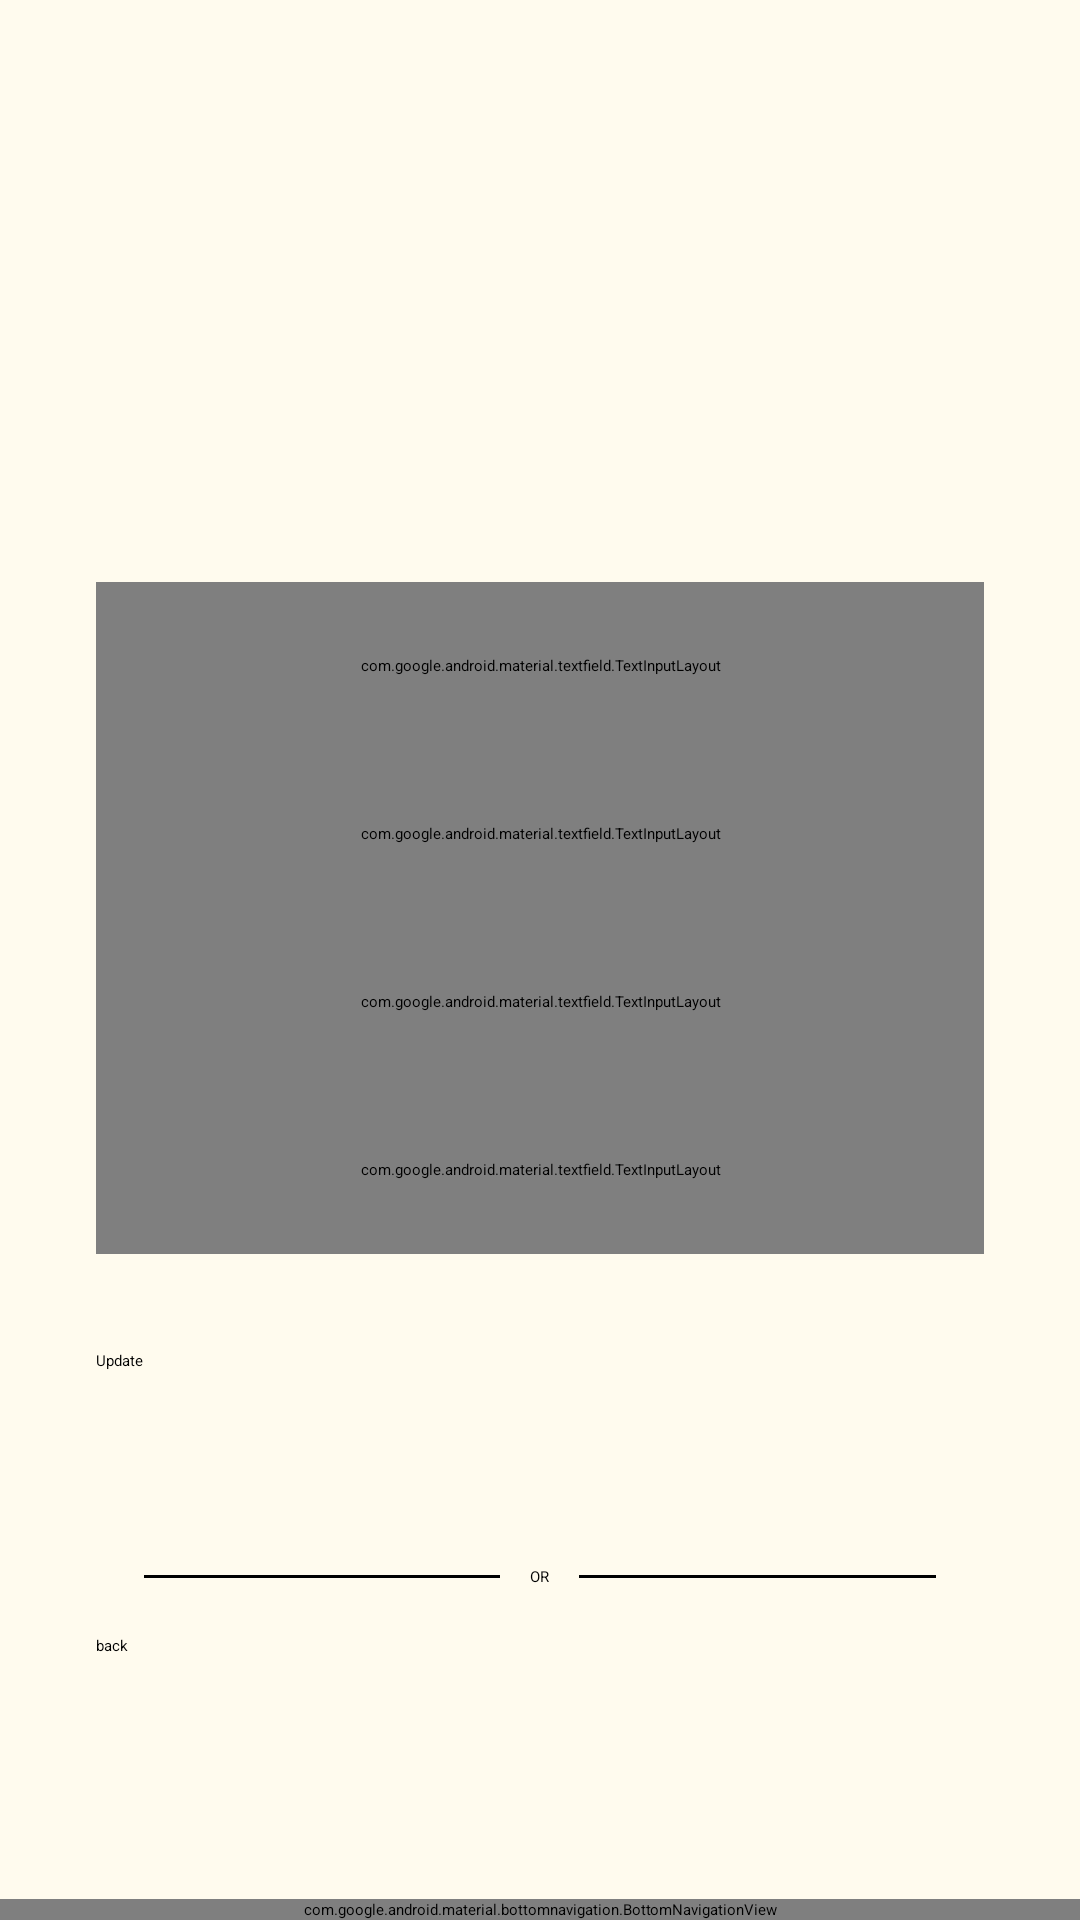

Android layout source for this screen:
<!-- AndroidManifest.xml: application theme MyMaterialTheme -->
<!-- res/layout/activity_edit_profile.xml -->
<?xml version="1.0" encoding="utf-8"?>
<androidx.constraintlayout.widget.ConstraintLayout xmlns:android="http://schemas.android.com/apk/res/android"
    xmlns:app="http://schemas.android.com/apk/res-auto"
    xmlns:tools="http://schemas.android.com/tools"
    android:layout_width="match_parent"
    android:layout_height="match_parent"
    tools:context=".EditProfileActivity"
    android:background="@color/colorWhite">


    <ImageView
        android:id="@+id/profilePicture1"
        android:layout_width="187dp"
        android:layout_height="179dp"
        android:layout_marginTop="16dp"
        android:layout_marginBottom="12dp"
        app:layout_constraintBottom_toTopOf="@+id/linearLayout2"
        app:layout_constraintEnd_toEndOf="parent"
        app:layout_constraintStart_toStartOf="parent"
        app:layout_constraintTop_toTopOf="parent"
        app:layout_constraintVertical_bias="1.0"
        tools:srcCompat="@drawable/runner" />

    <LinearLayout
        android:id="@+id/linearLayout2"
        android:layout_width="match_parent"
        android:layout_height="wrap_content"
        android:layout_marginLeft="32dp"
        android:layout_marginTop="155dp"
        android:layout_marginRight="32dp"
        android:orientation="vertical"
        app:layout_constraintBottom_toBottomOf="parent"
        app:layout_constraintEnd_toEndOf="parent"
        app:layout_constraintStart_toStartOf="parent"
        app:layout_constraintTop_toTopOf="parent">

        <com.google.android.material.textfield.TextInputLayout
            android:layout_width="match_parent"
            android:layout_height="56dp">

            <EditText
                android:id="@+id/email_edt_text"
                android:layout_width="match_parent"
                android:layout_height="match_parent"
                android:hint="Enter email" />

        </com.google.android.material.textfield.TextInputLayout>

        <com.google.android.material.textfield.TextInputLayout
            android:layout_width="match_parent"
            android:layout_height="56dp">

            <EditText
                android:id="@+id/fullname_edt_text"
                android:layout_width="match_parent"
                android:layout_height="match_parent"
                android:hint="Enter fullname" />

        </com.google.android.material.textfield.TextInputLayout>

        <com.google.android.material.textfield.TextInputLayout
            android:layout_width="match_parent"
            android:layout_height="56dp">

            <EditText
                android:id="@+id/pass_edt_text"
                android:layout_width="match_parent"
                android:layout_height="match_parent"
                android:hint="Enter password"
                android:inputType="textPassword" />

        </com.google.android.material.textfield.TextInputLayout>

        <com.google.android.material.textfield.TextInputLayout
            android:layout_width="match_parent"
            android:layout_height="56dp">

            <EditText
                android:id="@+id/age_edt_text"
                android:layout_width="match_parent"
                android:layout_height="match_parent"
                android:hint="Enter age" />

        </com.google.android.material.textfield.TextInputLayout>

        <Button
            android:id="@+id/update_btn"
            android:layout_width="match_parent"
            android:layout_height="56dp"
            android:layout_marginTop="32dp"
            android:text="Update" />

        <RelativeLayout
            android:layout_width="match_parent"
            android:layout_height="wrap_content"
            android:layout_centerVertical="true"
            android:layout_marginTop="16dp">

            <TextView
                android:id="@+id/tvText"
                android:layout_width="wrap_content"
                android:layout_height="wrap_content"
                android:layout_centerInParent="true"
                android:layout_marginLeft="10dp"
                android:layout_marginRight="10dp"
                android:text="OR"
                android:textColor="#000000" />

            <View
                android:layout_width="match_parent"
                android:layout_height="1dp"
                android:layout_centerVertical="true"
                android:layout_marginLeft="16dp"
                android:layout_toLeftOf="@id/tvText"
                android:background="#000000" />

            <View
                android:layout_width="match_parent"
                android:layout_height="1dp"
                android:layout_centerVertical="true"
                android:layout_marginRight="16dp"
                android:layout_toRightOf="@id/tvText"
                android:background="#000000" />

        </RelativeLayout>

        <Button
            android:id="@+id/back_btn3"
            android:layout_width="match_parent"
            android:layout_height="56dp"
            android:layout_marginTop="16dp"
            android:text="back" />

    </LinearLayout>

    

    <com.google.android.material.bottomnavigation.BottomNavigationView
        android:layout_width="match_parent"
        android:layout_height="wrap_content"
        android:id="@+id/bottomNavView_Bar"
        android:background="@color/colorPrimary"
        app:layout_constraintBottom_toBottomOf="parent"
        app:layout_constraintEnd_toEndOf="parent"
        app:layout_constraintHorizontal_bias="0.0"
        app:layout_constraintStart_toStartOf="parent"
        app:menu="@menu/bottom_navigation_menu"
        app:itemIconTint="@color/drawer_item"
        >

    </com.google.android.material.bottomnavigation.BottomNavigationView>

    

</androidx.constraintlayout.widget.ConstraintLayout>
<!-- resources referenced by this layout -->
<resources>
  <color name="colorPrimary">#163460</color>
  <color name="colorWhite">#fffbee</color>
</resources>
